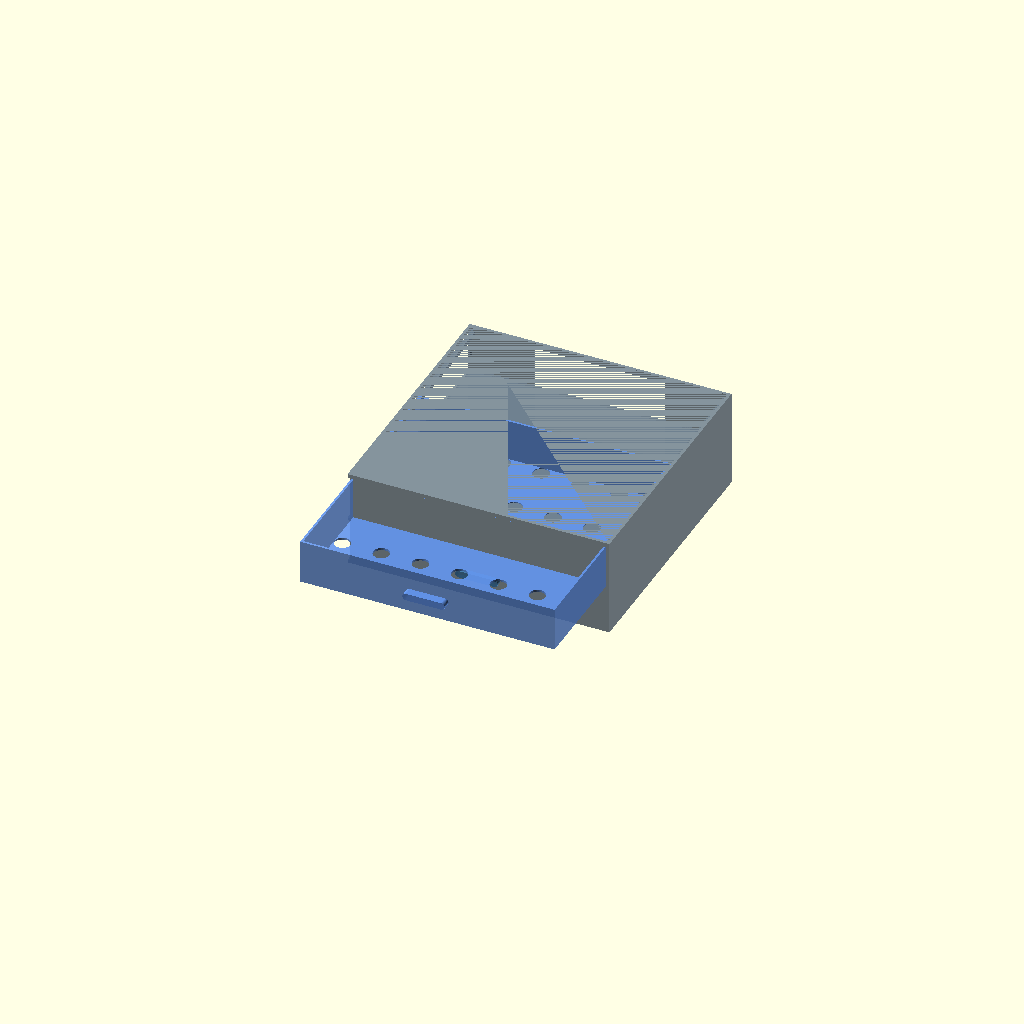
Cell 1: rendered with the file's own defaults.
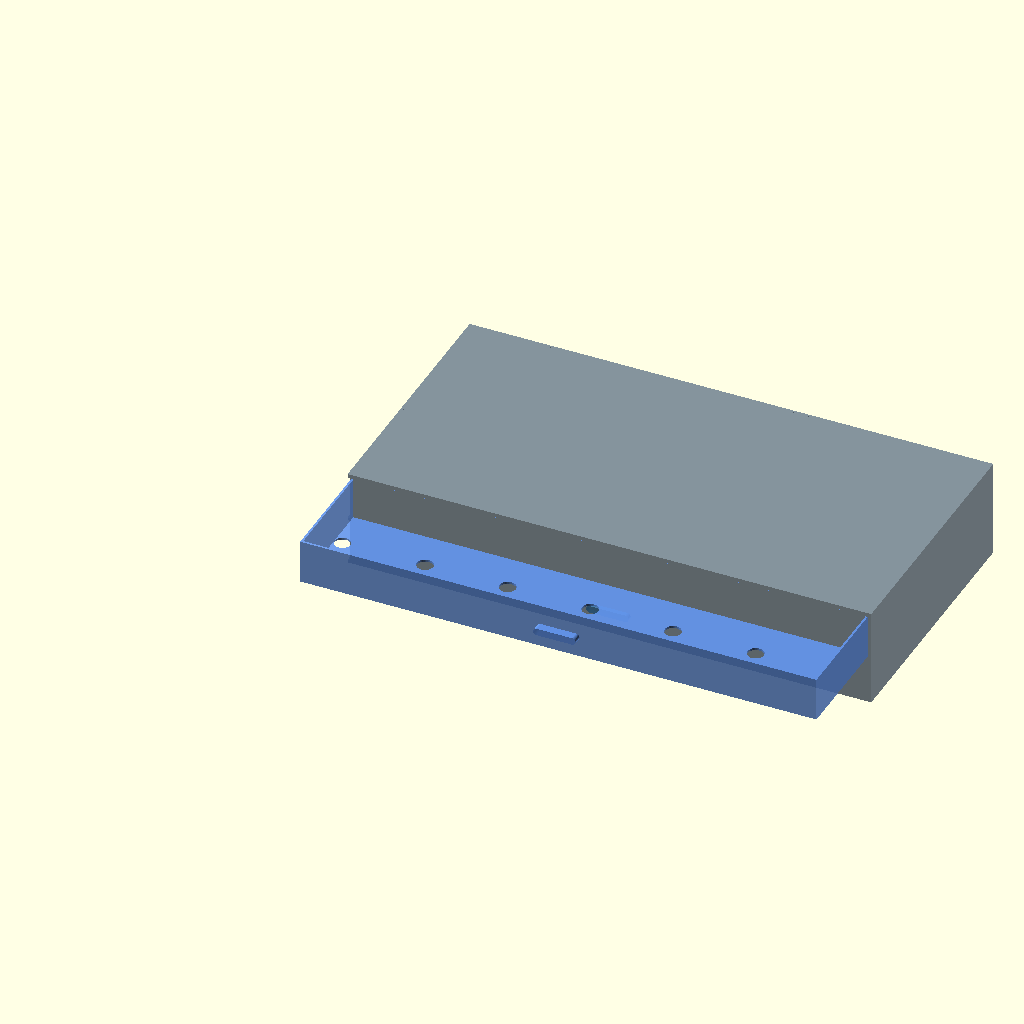
Cell 2: OUTER_W = 740 (everything else at default).
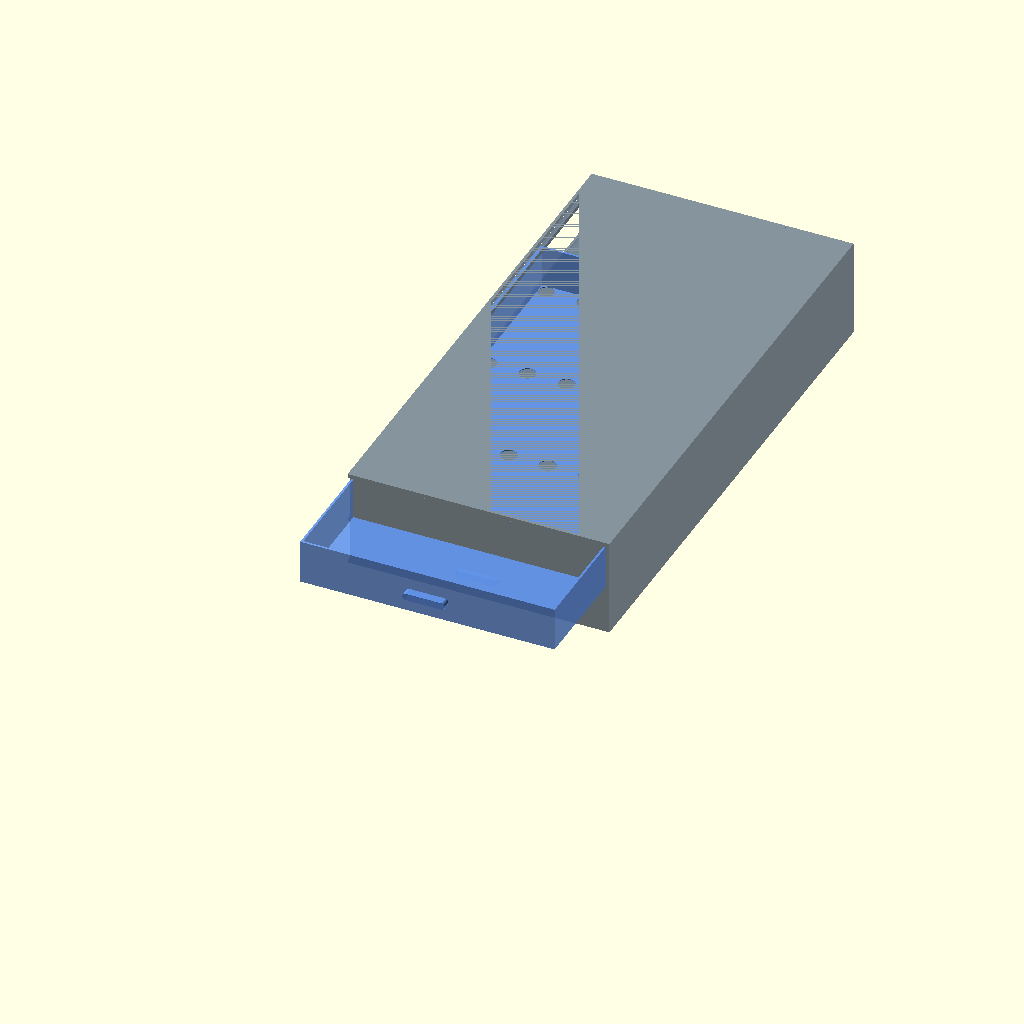
Cell 3: the same model with OUTER_D = 740.
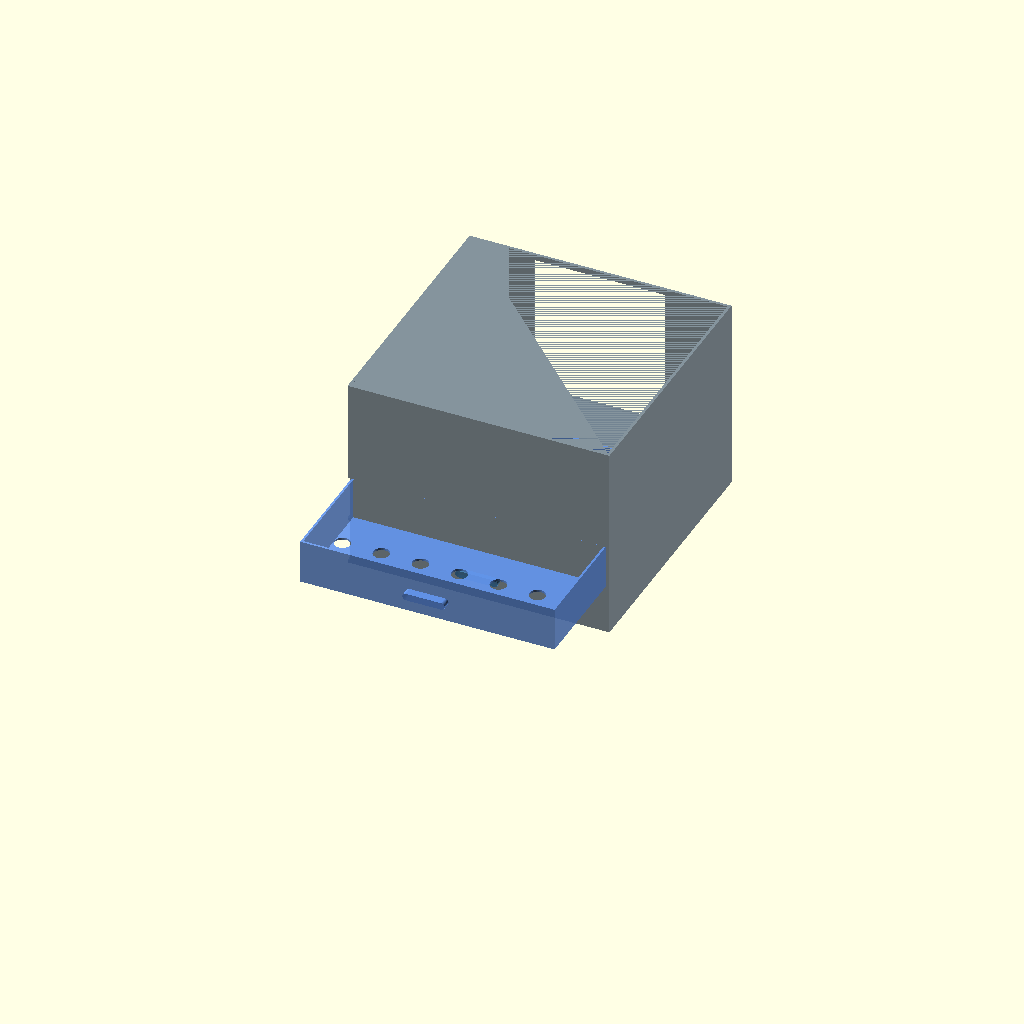
Cell 4 — OUTER_H set to 276, the other parameters unchanged.
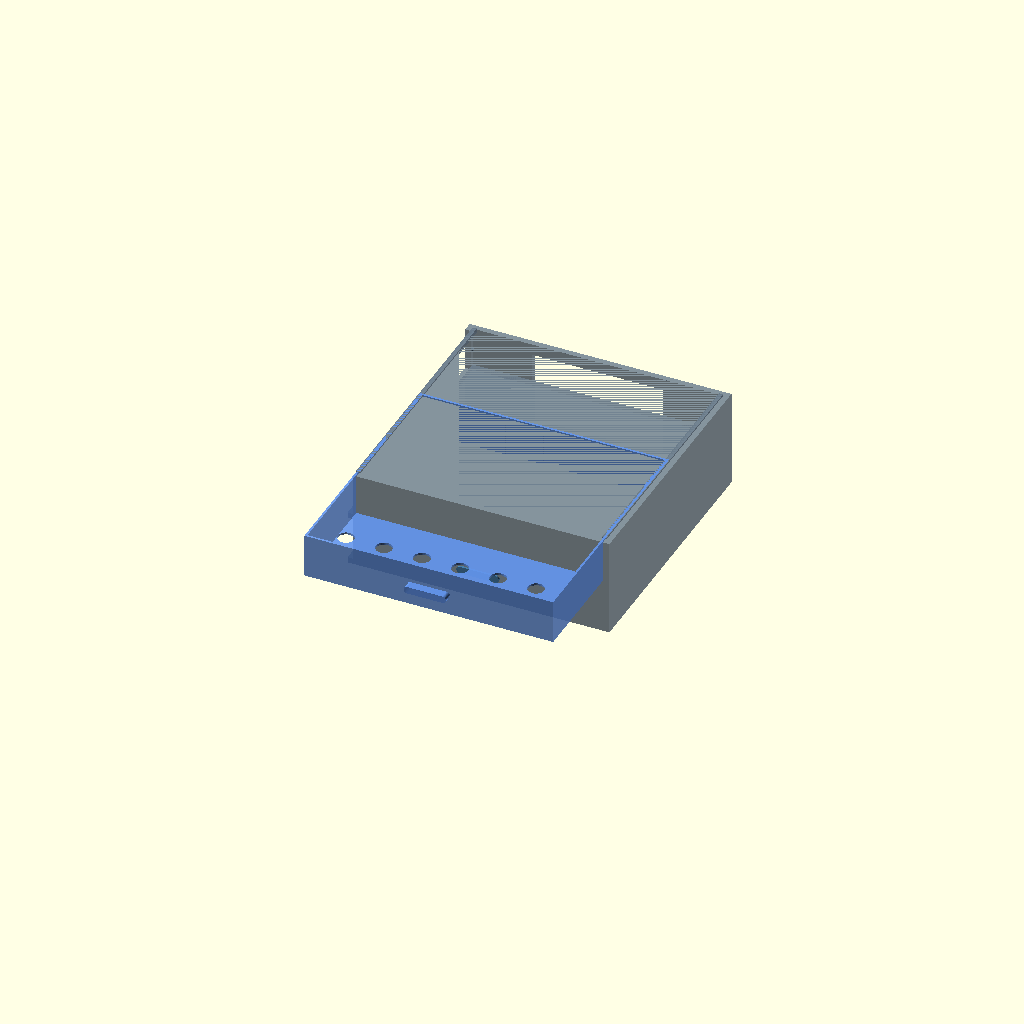
Cell 5: the same model with WALL = 8.
One fixed orthographic camera (rotation 55°, 0°, 25°; colour scheme Cornfield) for every cell.
OpenSCAD source file design/drawers/A_cabinet/01_two_deep_vial_drawers.scad:
// 01 — Two Deep Drawers for Standing Vials
// Outer: 370 × 370 × 138 mm
// Two drawers, each ~62 mm interior height, holding a 5×7 vial matrix
// MODULAR SPLIT: cabinet frame splits into LEFT and RIGHT halves (~185 mm each)
// Each drawer prints as a single piece ~356 × 348 × 64 mm — fits if split front/back
// Drawer split: FRONT half and BACK half, joined by snap pegs

$fn = 40;

// ── Parameters ──────────────────────────────────────────────────────────────
OUTER_W = 370;
OUTER_D = 370;
OUTER_H = 138;
WALL    = 4;
FLOOR   = 3;

// Drawer
NUM_DRAWERS   = 2;
DRAWER_GAP    = 1.2;   // clearance each side
DRAWER_H      = 62;    // interior vial height ~55 mm + floor
DRAWER_WALL   = 3;
RUNNER_H      = 6;
RUNNER_W      = 6;
STOP_D        = 4;

// Vial holes
VIAL_D        = 23;    // Ø23 with clearance
VIAL_ROWS     = 5;
VIAL_COLS     = 7;
VIAL_PITCH_X  = (OUTER_W - 2*WALL - 2*DRAWER_WALL - 2*DRAWER_GAP - VIAL_D) / (VIAL_COLS - 1);
VIAL_PITCH_Y  = (OUTER_D - 2*WALL - 2*DRAWER_WALL - 2*DRAWER_GAP - VIAL_D) / (VIAL_ROWS - 1);

// Handle
HANDLE_W      = 60;
HANDLE_H      = 14;
HANDLE_PROJ   = 12;
HANDLE_T      = 5;

// ── Modules ─────────────────────────────────────────────────────────────────

module vial_matrix(rows, cols, pitch_x, pitch_y) {
    // Grid of cylindrical vial pockets (cut from drawer floor from top)
    for (r = [0:rows-1])
        for (c = [0:cols-1])
            translate([c * pitch_x, r * pitch_y, 0])
                cylinder(d = VIAL_D, h = 50, center = false);
}

module drawer_body(open_offset = 0) {
    // open_offset pulls the drawer forward for exploded view
    iw = OUTER_W - 2*WALL - 2*DRAWER_GAP - 2*DRAWER_WALL;
    id = OUTER_D - 2*WALL - 2*DRAWER_GAP - 2*DRAWER_WALL;
    ih = DRAWER_H - FLOOR;

    translate([0, -open_offset, 0])
    difference() {
        // Outer drawer shell
        cube([OUTER_W - 2*WALL - 2*DRAWER_GAP,
              OUTER_D - 2*WALL - 2*DRAWER_GAP,
              DRAWER_H]);
        // Interior pocket
        translate([DRAWER_WALL, DRAWER_WALL, FLOOR])
            cube([iw, id, ih + 1]);
        // Vial holes in floor
        translate([DRAWER_WALL + VIAL_D/2,
                   DRAWER_WALL + VIAL_D/2,
                   -0.1])
            vial_matrix(VIAL_ROWS, VIAL_COLS, VIAL_PITCH_X, VIAL_PITCH_Y);
        // Runner grooves (sides)
        translate([-0.1, (OUTER_D - 2*WALL - 2*DRAWER_GAP)/2 - RUNNER_H/2, DRAWER_H - RUNNER_H - 1])
            cube([RUNNER_W + 0.1, RUNNER_H, RUNNER_H + 0.1]);
        translate([OUTER_W - 2*WALL - 2*DRAWER_GAP - RUNNER_W,
                   (OUTER_D - 2*WALL - 2*DRAWER_GAP)/2 - RUNNER_H/2,
                   DRAWER_H - RUNNER_H - 1])
            cube([RUNNER_W + 0.1, RUNNER_H, RUNNER_H + 0.1]);
    }
    // Handle on front face
    translate([(OUTER_W - 2*WALL - 2*DRAWER_GAP)/2 - HANDLE_W/2,
               -open_offset - HANDLE_PROJ,
               DRAWER_H/2 - HANDLE_H/2])
        handle_knob();
}

module handle_knob() {
    // Rounded bar handle
    hull() {
        translate([HANDLE_T, HANDLE_PROJ, HANDLE_T])
            rotate([-90, 0, 0])
                cylinder(d = HANDLE_T*2, h = 1);
        translate([HANDLE_W - HANDLE_T, HANDLE_PROJ, HANDLE_T])
            rotate([-90, 0, 0])
                cylinder(d = HANDLE_T*2, h = 1);
        translate([HANDLE_T, 0, HANDLE_T])
            rotate([-90, 0, 0])
                cylinder(d = HANDLE_T*2, h = 1);
        translate([HANDLE_W - HANDLE_T, 0, HANDLE_T])
            rotate([-90, 0, 0])
                cylinder(d = HANDLE_T*2, h = 1);
    }
}

module runner_rail() {
    // Rail that runs inside cabinet wall for drawer to slide on
    id = OUTER_D - 2*WALL;
    cube([RUNNER_W, id, RUNNER_H]);
}

module cabinet_frame() {
    difference() {
        cube([OUTER_W, OUTER_D, OUTER_H]);
        // Main interior cutout
        translate([WALL, WALL, WALL])
            cube([OUTER_W - 2*WALL, OUTER_D - 2*WALL, OUTER_H - WALL]);
        // Two drawer openings in front face
        for (i = [0:NUM_DRAWERS-1]) {
            dz = WALL + i * (DRAWER_H + WALL);
            translate([-0.1, -0.1, dz])
                cube([WALL + 0.2,
                      OUTER_D - 2*WALL + 2*DRAWER_GAP + 0.2,
                      DRAWER_H + 0.2]);
        }
        // Back ventilation slot
        translate([OUTER_W*0.25, OUTER_D - WALL - 0.1, WALL*2])
            cube([OUTER_W*0.5, WALL + 0.2, OUTER_H - WALL*4]);
    }
    // Internal horizontal shelves / drawer dividers
    for (i = [1:NUM_DRAWERS-1]) {
        dz = WALL + i * (DRAWER_H + WALL) - WALL/2;
        translate([WALL, WALL, dz])
            cube([OUTER_W - 2*WALL, OUTER_D - 2*WALL, WALL]);
    }
    // Runner rails on left & right inner walls
    for (i = [0:NUM_DRAWERS-1]) {
        dz = WALL + i * (DRAWER_H + WALL) + DRAWER_H - RUNNER_H;
        // Left rail
        translate([WALL, WALL, dz])
            runner_rail();
        // Right rail
        translate([OUTER_W - WALL - RUNNER_W, WALL, dz])
            runner_rail();
    }
    // Soft end-stop pegs (prevent drawer from pulling out fully)
    for (i = [0:NUM_DRAWERS-1]) {
        dz = WALL + i * (DRAWER_H + WALL) + DRAWER_H/2;
        translate([WALL + 2, OUTER_D - WALL - STOP_D - 2, dz])
            cylinder(d = STOP_D, h = STOP_D, center = true);
        translate([OUTER_W - WALL - 2, OUTER_D - WALL - STOP_D - 2, dz])
            cylinder(d = STOP_D, h = STOP_D, center = true);
    }
}

// ── Assembly ─────────────────────────────────────────────────────────────────
// Cabinet frame
color("SlateGray", 0.85)
    cabinet_frame();

// Bottom drawer — closed
color("SteelBlue", 0.9)
translate([WALL + DRAWER_GAP, WALL + DRAWER_GAP, WALL])
    drawer_body(open_offset = 0);

// Top drawer — pulled open 160 mm for visibility
color("CornflowerBlue", 0.9)
translate([WALL + DRAWER_GAP,
           WALL + DRAWER_GAP,
           WALL + DRAWER_H + WALL])
    drawer_body(open_offset = 160);
Customizer parameters (derived from the source; name, type, default, range or options):
OUTER_W: number, default 370
OUTER_D: number, default 370
OUTER_H: number, default 138
WALL: number, default 4
FLOOR: number, default 3
NUM_DRAWERS: number, default 2
DRAWER_GAP: number, default 1.2
DRAWER_H: number, default 62
DRAWER_WALL: number, default 3
RUNNER_H: number, default 6
RUNNER_W: number, default 6
STOP_D: number, default 4
VIAL_D: number, default 23
VIAL_ROWS: number, default 5
VIAL_COLS: number, default 7
HANDLE_W: number, default 60
HANDLE_H: number, default 14
HANDLE_PROJ: number, default 12
HANDLE_T: number, default 5
